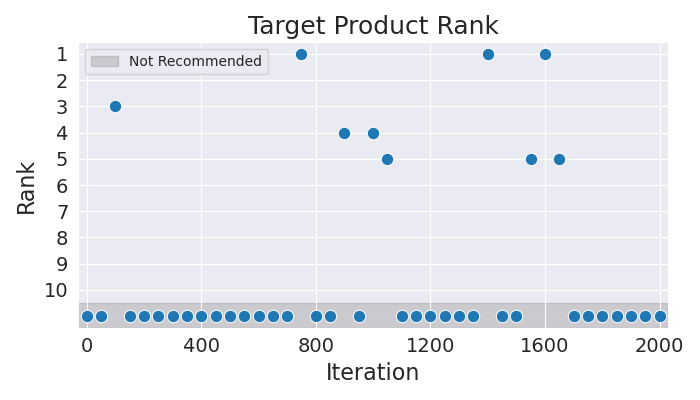

Values plotted in this chart, from the file beside it:
Iteration, Rank
0, 11
50, 11
100, 3
150, 11
200, 11
250, 11
300, 11
350, 11
400, 11
450, 11
500, 11
550, 11
600, 11
650, 11
700, 11
750, 1
800, 11
850, 11
900, 4
950, 11
1000, 4
1050, 5
1100, 11
1150, 11
1200, 11
1250, 11
1300, 11
1350, 11
1400, 1
1450, 11
1500, 11
1550, 5
1600, 1
1650, 5
1700, 11
1750, 11
1800, 11
1850, 11
1900, 11
1950, 11
2000, 11
